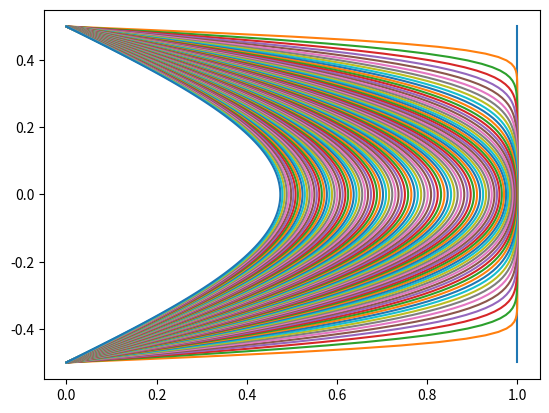

Generate this figure with matplotlib:
import numpy as np 
import matplotlib.pyplot as plt 


cv = 0.1
Nz = 100
Nt = 101
H = 1
tmax = 1

u = np.zeros((Nz, Nt))
z = np.linspace(0, H, Nz)
t = np.linspace(0, 1, Nt)

# Initial condition (t = 0)
u[:,0] = 1

# Boundary conditions (t > 0)
u[0,1:] = u[-1,1:] = 0

for i in range(1, len(t)):
  sum = 0
  for n in range(1, 1000):
    term1 = 2 * (1 - (-1)**n) / (n * np.pi)
    term2 = np.sin(n * np.pi * z[1:-1] / H)
    term3 = np.exp(-cv * (n * np.pi / H)**2 * t[i])
    sum += (term1 * term2 * term3)
  u[1:-1,i] = sum

#for i in range(len(t)):
  #plt.plot(u[:,i], z)

#np.savez_compressed('test.npz', z=z, t=t[1:], u=u[:,1:])


# Solution for drained top and undrained bottom
u2 = np.zeros((Nz, Nt))
z2 = np.linspace(0, H, Nz)
t2 = np.linspace(0, 1.0, Nt)

# Initial condition (t = 0)
u2[:,0] = 1

# Boundary conditions (t > 0)
u2[-1,1:] = 0

for i in range(1, len(t)):
  sum2 = 0
  for k in range(1, 1000):
    term4 = (-1)**(k-1) / (2 * k - 1)
    term5 = np.cos((2 * k - 1) * (np.pi * z[0:-1]) / (2 * H))
    term6 = np.exp(-(2 * k - 1)**2 * (np.pi**2 * cv * t2[i]) / (4 * H**2))
    sum2 += (term4 * term5 * term6)
  u2[0:-1,i] = (4 / np.pi) * sum2

# for i in range(len(t2)):
#   plt.plot(u2[:,i], z2)

#np.savez_compressed('drained_top.npz', z=z2, t=t2[1:], u=u2[:,1:])

# Solution for drained top and bottom boundaries
u3 = np.zeros((Nz, Nt))
z3 = np.linspace(-H / 2.0, H / 2.0, Nz)
t3 = np.linspace(0, 1.0, Nt)

# Initial condition (t = 0)
u3[:,0] = 1

# Boundary conditions (t > 0)
u3[0,1:] = u3[-1,1:] = 0

for i in range(1, len(t3)):
  sum3 = 0
  for k in range(1, 1000):
    term7 = (-1)**(k-1) / (2 * k - 1)
    term8 = np.cos((2 * k - 1) * (np.pi * z3[1:-1]) / (1 * H))
    term9 = np.exp(-(2 * k - 1)**2 * (np.pi**2 * cv * t3[i]) / (1 * H**2))
    sum3 += (term7 * term8 * term9)
  u3[1:-1,i] = (4 / np.pi) * sum3

for i in range(len(t3)):
  plt.plot(u3[:,i], z3)

np.savez_compressed('drained_top_and_bottom.npz', z=z3, t=t3[1:], u=u3[:,1:])